Dataset: compiled_dataset (GitHub, Abhi21298/Thesis-Blood-Smears). Classes: RBC, WBC.

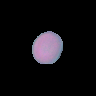
Label: RBC

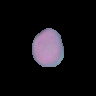
Label: RBC

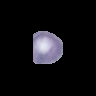
Label: RBC

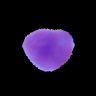
Label: WBC

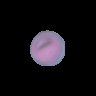
Label: RBC

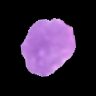
Label: WBC
